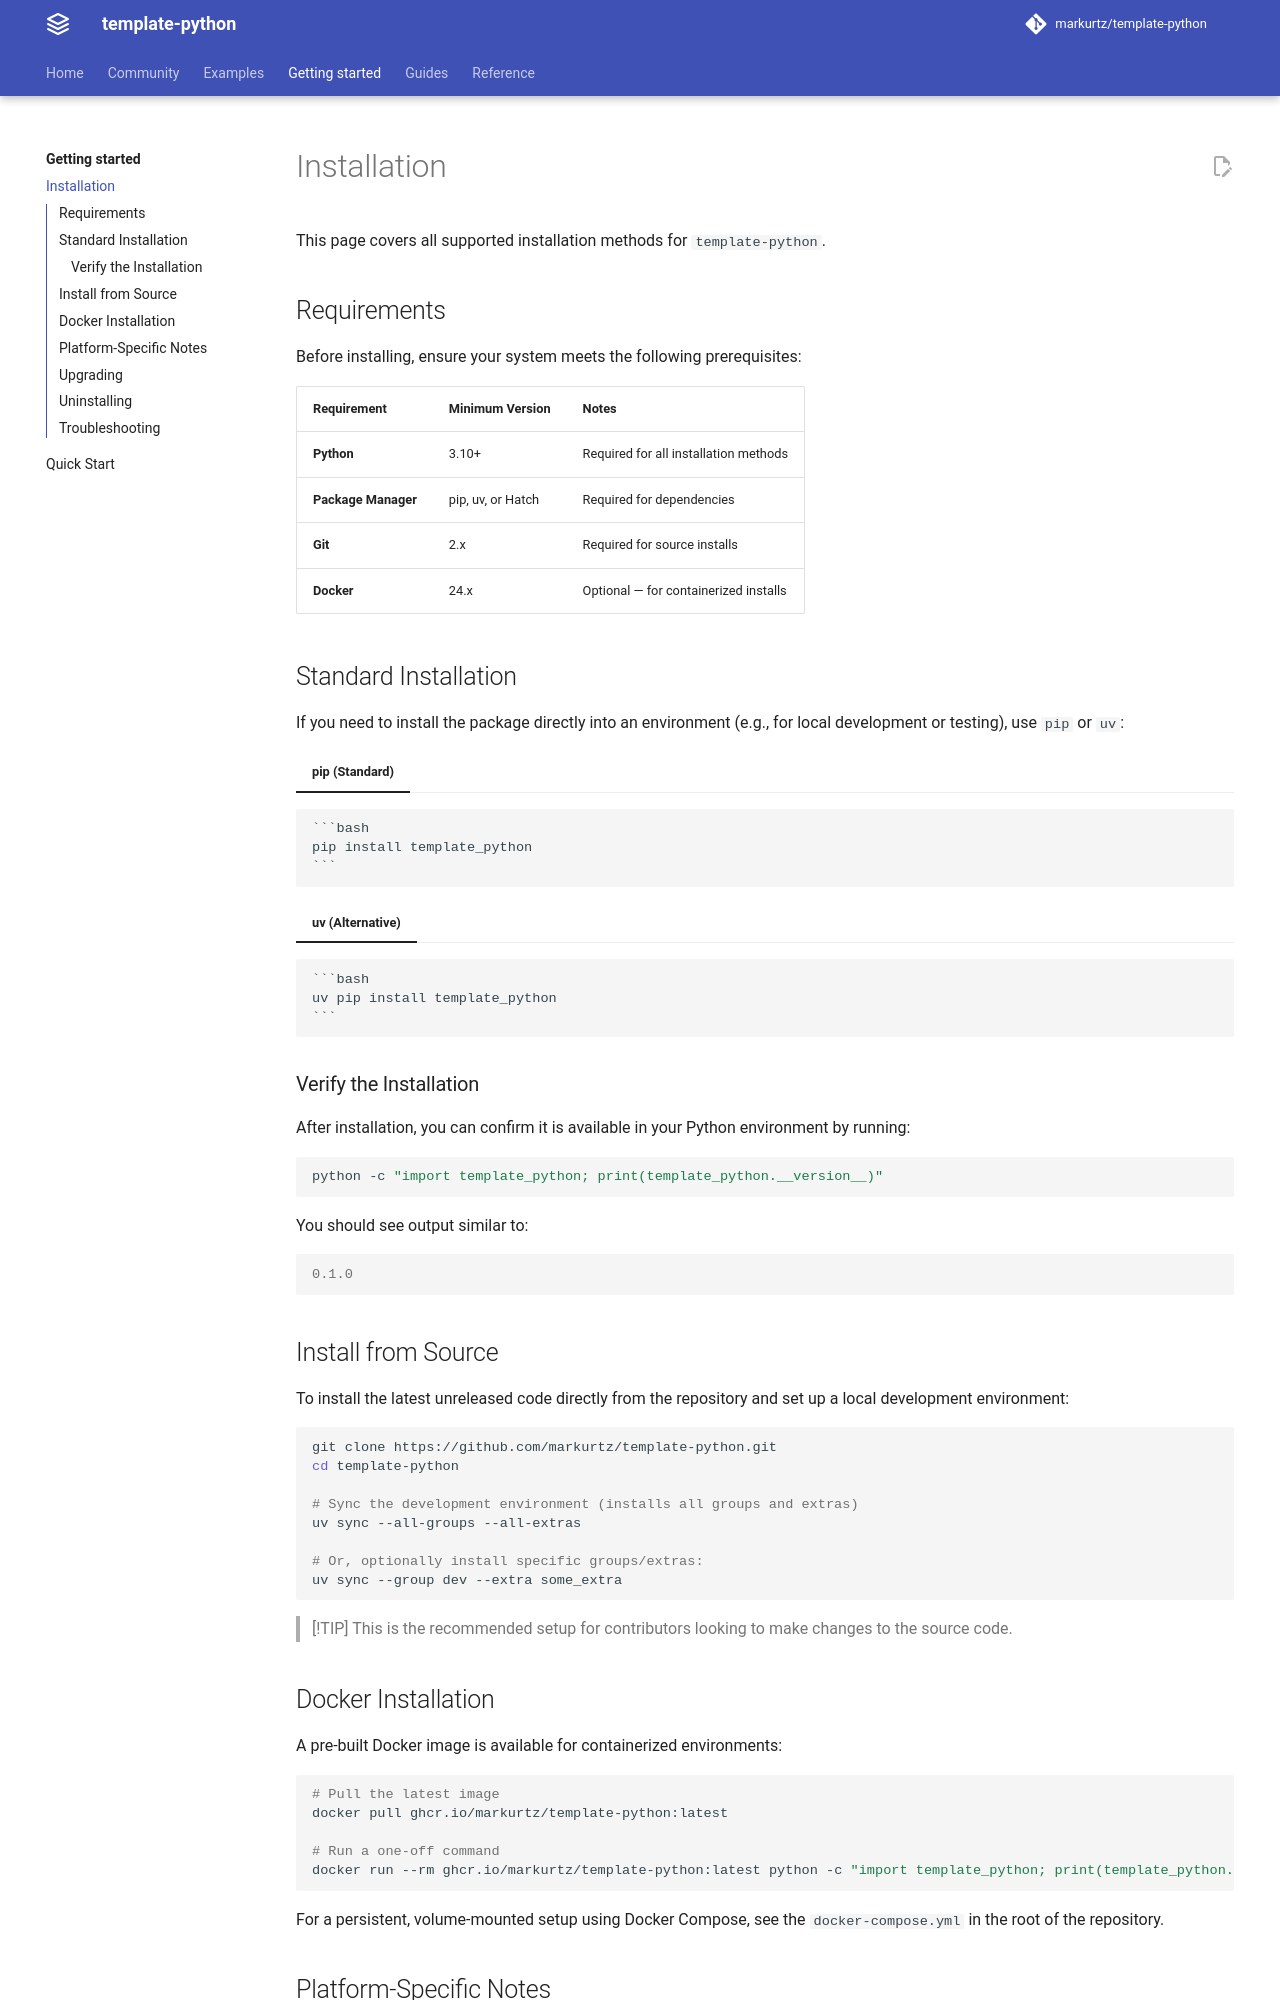

repository: agens-project/core · page: dev/getting-started/installation/index.html · generator: mkdocs

# Installation

This page covers all supported installation methods for `template-python`.

## Requirements

Before installing, ensure your system meets the following prerequisites:

| Requirement         | Minimum Version   | Notes                                 |
| :------------------ | :---------------- | :------------------------------------ |
| **Python**          | 3.10+             | Required for all installation methods |
| **Package Manager** | pip, uv, or Hatch | Required for dependencies             |
| **Git**             | 2.x               | Required for source installs          |
| **Docker**          | 24.x              | Optional — for containerized installs |

## Standard Installation

If you need to install the package directly into an environment (e.g., for local development or testing), use `pip` or `uv`:

=== "pip (Standard)"

````
```bash
pip install template_python
```
````

=== "uv (Alternative)"

````
```bash
uv pip install template_python
```
````

### Verify the Installation

After installation, you can confirm it is available in your Python environment by running:

```bash
python -c "import template_python; print(template_python.__version__)"
```

You should see output similar to:

```console
0.1.0
```

## Install from Source

To install the latest unreleased code directly from the repository and set up a local development environment:

```bash
git clone https://github.com/markurtz/template-python.git
cd template-python

# Sync the development environment (installs all groups and extras)
uv sync --all-groups --all-extras

# Or, optionally install specific groups/extras:
uv sync --group dev --extra some_extra
```

> [!TIP]
> This is the recommended setup for contributors looking to make changes to the source code.
